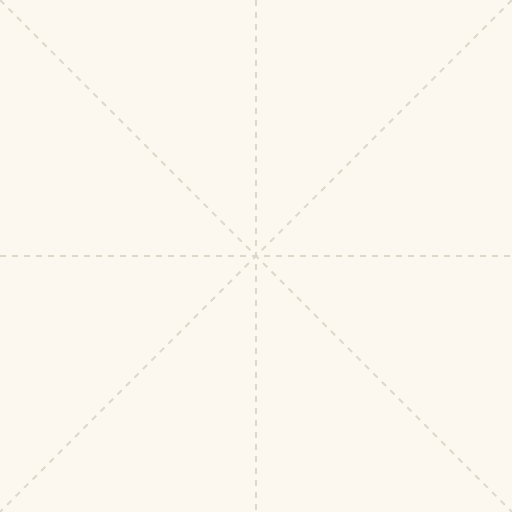
t = 0.00 s
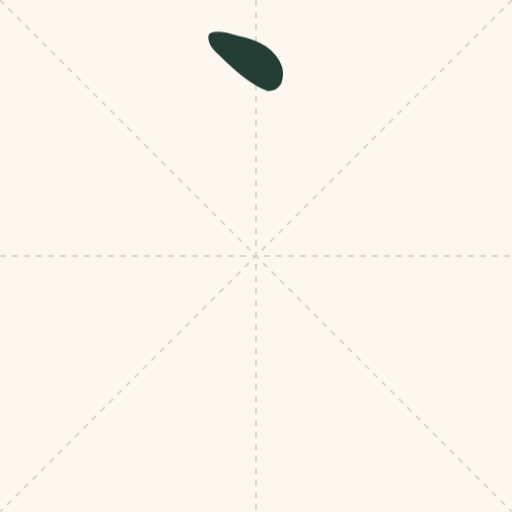
t = 0.45 s
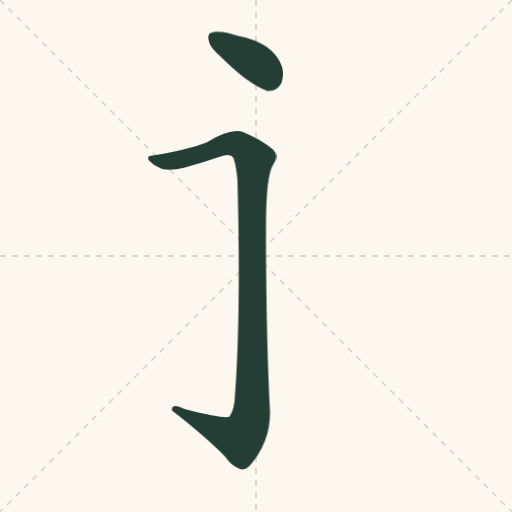
t = 0.92 s
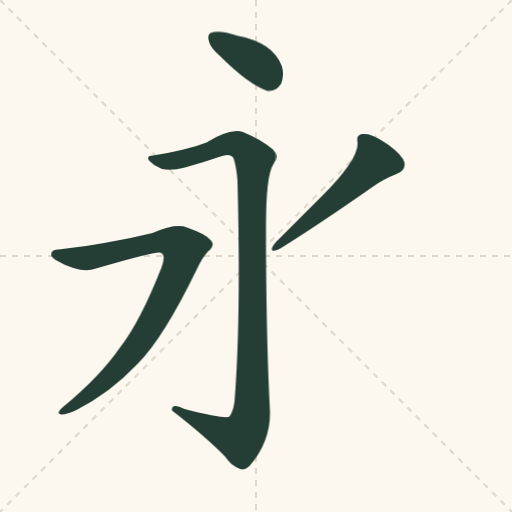
t = 1.40 s
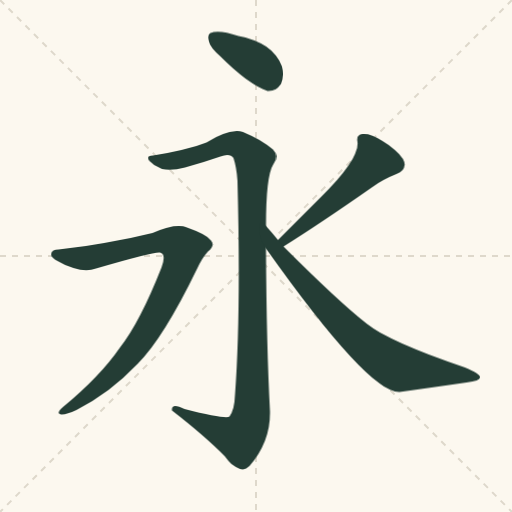
t = 1.79 s
t = 2.34 s: frame unchanged from t = 1.79 s, image omitted

The animated SVG that drew these frames (rendered in a browser with its animation timeline set to each time). Animation: 5 CSS @keyframes rules; one cycle of 2.80 s, repeats indefinitely.

<svg xmlns="http://www.w3.org/2000/svg" viewBox="0 0 1024 1024"><title>永 stroke-order loop</title><desc>Numbered sequence in the accompanying guide. Hanzi Writer 2.0.1 / Make Me a Hanzi, Arphic Public License.</desc><style>.s0{animation:show0 2.8s infinite}@keyframes show0{0%,4%{opacity:0}7%,90%{opacity:1}100%{opacity:0}}.s1{animation:show1 2.8s infinite}@keyframes show1{0%,19%{opacity:0}21%,90%{opacity:1}100%{opacity:0}}.s2{animation:show2 2.8s infinite}@keyframes show2{0%,33%{opacity:0}36%,90%{opacity:1}100%{opacity:0}}.s3{animation:show3 2.8s infinite}@keyframes show3{0%,47%{opacity:0}50%,90%{opacity:1}100%{opacity:0}}.s4{animation:show4 2.8s infinite}@keyframes show4{0%,61%{opacity:0}64%,90%{opacity:1}100%{opacity:0}}@media(prefers-reduced-motion:reduce){.stroke{animation:none}}</style><rect width="1024" height="1024" fill="#fcf8ef"/><path d="M512 0V1024M0 512H1024M0 0L1024 1024M1024 0L0 1024" stroke="#ded8cb" stroke-width="4" stroke-dasharray="12 12"/><g transform="translate(0,900) scale(1,-1)"><path class="stroke s0" d="M 440 788 Q 497 731 535 718 Q 553 717 562 732 Q 569 748 564 767 Q 546 815 477 828 Q 438 841 421 834 Q 414 831 418 817 Q 421 804 440 788 Z" fill="#243d35"/><path class="stroke s1" d="M 532 448 Q 532 547 546 570 Q 559 589 546 601 Q 524 620 486 636 Q 462 645 413 615 Q 371 599 306 589 Q 290 588 299 578 Q 309 568 324 562 Q 343 558 370 565 Q 406 575 441 587 Q 460 594 467 584 Q 473 566 475 538 Q 482 271 470 110 Q 469 80 459 67 Q 453 61 369 82 Q 342 95 344 79 Q 411 27 450 -13 Q 463 -32 480 -38 Q 490 -42 499 -32 Q 541 16 540 77 Q 533 207 532 403 L 532 448 Z" fill="#243d35"/><path class="stroke s2" d="M 117 401 Q 104 401 102 392 Q 101 385 117 377 Q 163 352 192 363 Q 309 397 320 395 Q 333 392 323 365 Q 280 256 240 205 Q 200 147 126 86 Q 111 73 122 71 Q 132 70 153 80 Q 220 114 275 172 Q 327 224 394 362 Q 404 384 416 397 Q 431 409 422 419 Q 412 432 374 445 Q 353 455 305 434 Q 215 412 117 401 Z" fill="#243d35"/><path class="stroke s3" d="M 567 407 Q 639 452 745 526 Q 767 542 793 552 Q 817 562 806 582 Q 793 601 765 618 Q 740 634 725 632 Q 712 631 715 616 Q 719 582 641 505 Q 601 465 556 420 C 535 399 542 391 567 407 Z" fill="#243d35"/><path class="stroke s4" d="M 556 420 Q 543 436 532 448 C 512 470 515 427 532 403 Q 737 114 799 116 Q 871 126 933 135 Q 960 138 960 145 Q 961 152 930 165 Q 777 217 733 253 Q 678 296 567 407 L 556 420 Z" fill="#243d35"/></g></svg>
